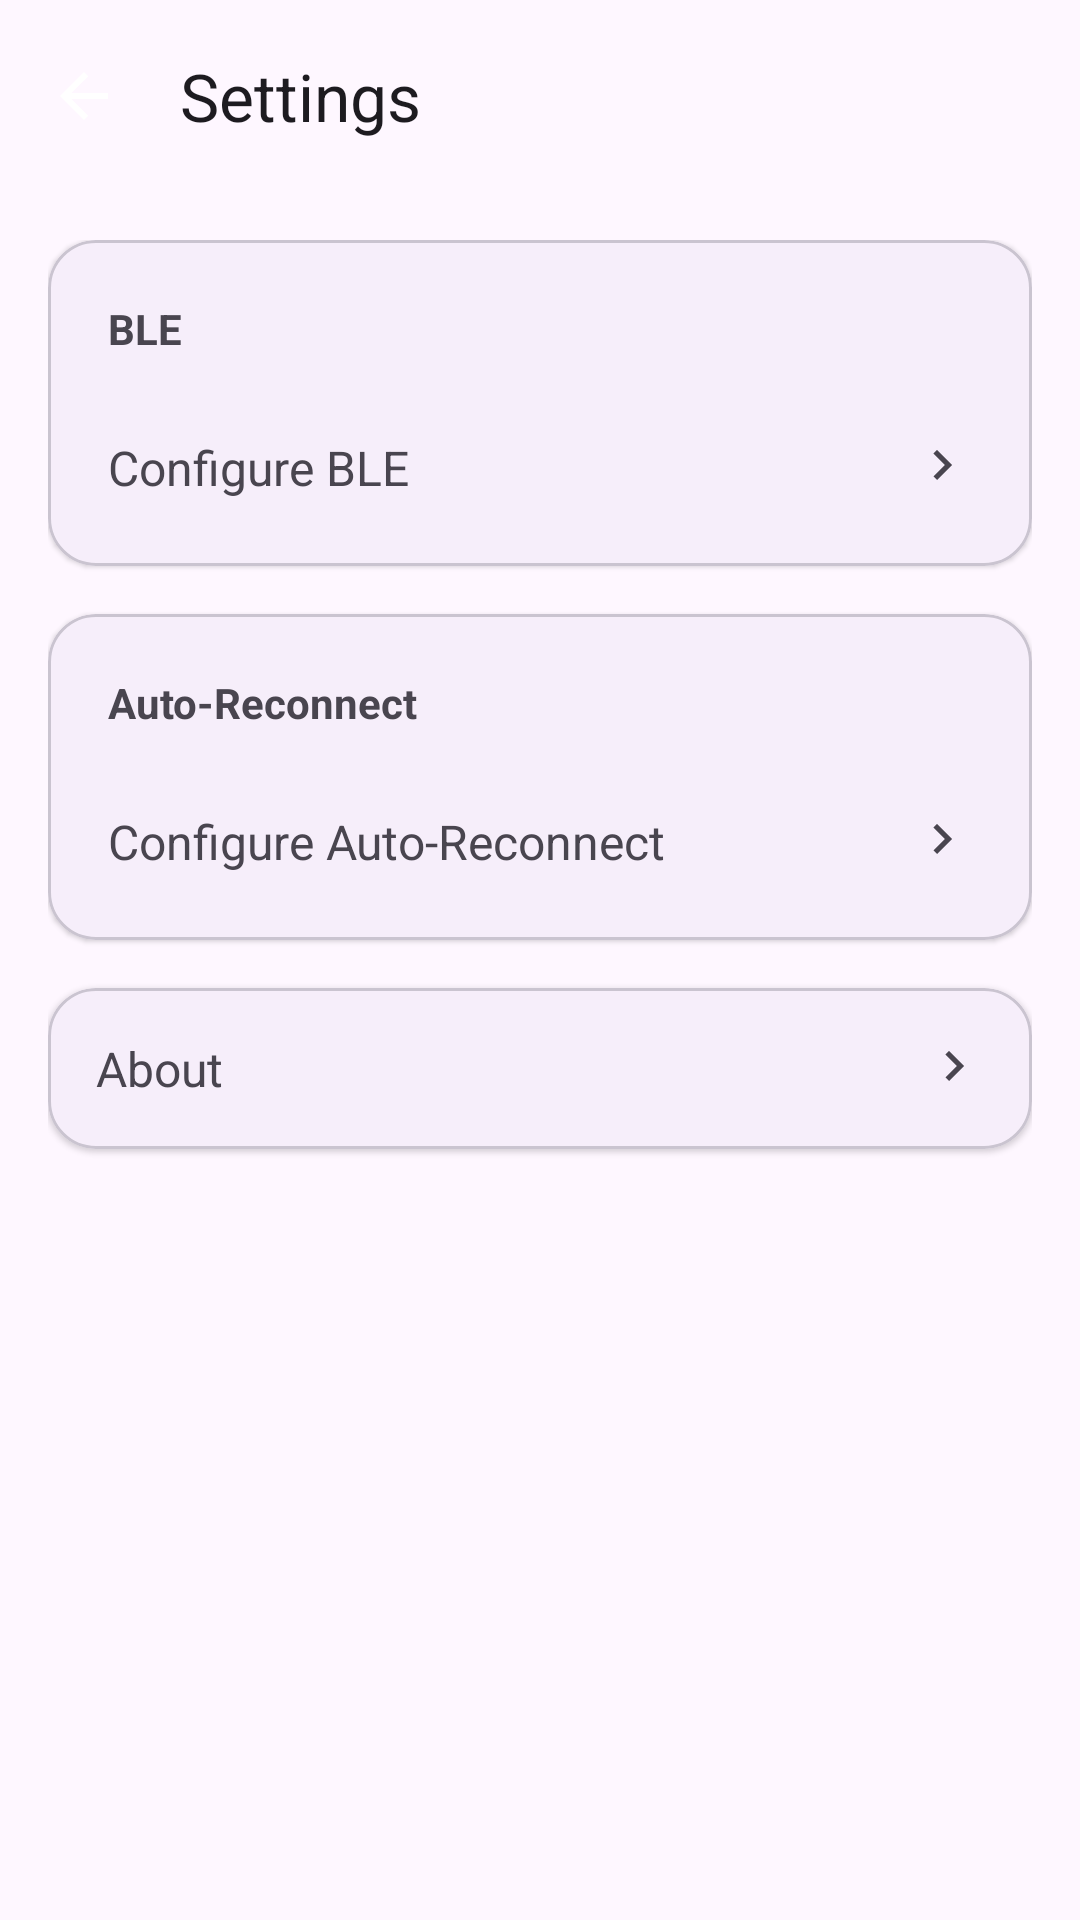

The Android layout XML behind this screen, and the referenced resources:
<!-- AndroidManifest.xml: application theme Theme.RemoteMotorController -->
<!-- res/layout/activity_settings.xml -->
<?xml version="1.0" encoding="utf-8"?>
<androidx.coordinatorlayout.widget.CoordinatorLayout xmlns:android="http://schemas.android.com/apk/res/android"
    xmlns:app="http://schemas.android.com/apk/res-auto"
    android:layout_width="match_parent" android:layout_height="match_parent">

    <com.google.android.material.appbar.MaterialToolbar
        android:id="@+id/topAppBar"
        android:layout_width="match_parent" android:layout_height="?attr/actionBarSize"
        app:title="Settings"
        app:navigationIcon="@drawable/ic_arrow_back" />

    <ScrollView
        android:layout_width="match_parent" android:layout_height="match_parent"
        android:paddingTop="?attr/actionBarSize"
        app:layout_behavior="@string/appbar_scrolling_view_behavior">

        <LinearLayout
            android:orientation="vertical" android:padding="16dp"
            android:layout_width="match_parent" android:layout_height="wrap_content">

            
            <com.google.android.material.card.MaterialCardView
                android:id="@+id/cardBle"
                android:layout_width="match_parent" android:layout_height="wrap_content"
                app:cardCornerRadius="16dp" app:cardElevation="1dp">

                <LinearLayout
                    android:orientation="vertical" android:padding="8dp"
                    android:layout_width="match_parent" android:layout_height="wrap_content">

                    <TextView
                        android:text="BLE" android:textStyle="bold" android:padding="12dp"
                        android:layout_width="match_parent" android:layout_height="wrap_content"/>

                    <LinearLayout
                        android:id="@+id/rowBleConfig"
                        android:orientation="horizontal"
                        android:paddingHorizontal="12dp" android:paddingVertical="14dp"
                        android:background="?attr/selectableItemBackground"
                        android:layout_width="match_parent" android:layout_height="wrap_content">
                        <TextView
                            android:text="Configure BLE" android:textSize="16sp"
                            android:layout_width="0dp" android:layout_height="wrap_content"
                            android:layout_weight="1"/>
                        <ImageView
                            android:src="@drawable/ic_chevron_right"
                            android:layout_width="20dp"
                            android:layout_height="20dp"
                            app:tint="?attr/colorOnSurfaceVariant" />
                    </LinearLayout>
                </LinearLayout>
            </com.google.android.material.card.MaterialCardView>

            <Space android:layout_width="0dp" android:layout_height="16dp"/>

            
            <com.google.android.material.card.MaterialCardView
                android:id="@+id/cardAR"
                android:layout_width="match_parent" android:layout_height="wrap_content"
                app:cardCornerRadius="16dp" app:cardElevation="1dp">

                <LinearLayout
                    android:orientation="vertical" android:padding="8dp"
                    android:layout_width="match_parent" android:layout_height="wrap_content">

                    <TextView
                        android:text="Auto-Reconnect" android:textStyle="bold" android:padding="12dp"
                        android:layout_width="match_parent" android:layout_height="wrap_content"/>

                    <LinearLayout
                        android:id="@+id/rowARConfig"
                        android:orientation="horizontal"
                        android:paddingHorizontal="12dp" android:paddingVertical="14dp"
                        android:background="?attr/selectableItemBackground"
                        android:layout_width="match_parent" android:layout_height="wrap_content">
                        <TextView
                            android:text="Configure Auto-Reconnect" android:textSize="16sp"
                            android:layout_width="0dp" android:layout_height="wrap_content"
                            android:layout_weight="1"/>
                        <ImageView
                            android:src="@drawable/ic_chevron_right"
                            android:layout_width="20dp"
                            android:layout_height="20dp"
                            app:tint="?attr/colorOnSurfaceVariant" />
                    </LinearLayout>
                </LinearLayout>
            </com.google.android.material.card.MaterialCardView>

            <Space android:layout_width="0dp" android:layout_height="16dp"/>

            
            <com.google.android.material.card.MaterialCardView
                android:layout_width="match_parent" android:layout_height="wrap_content"
                app:cardCornerRadius="16dp" app:cardElevation="1dp">

                <LinearLayout
                    android:id="@+id/rowAbout"
                    android:orientation="horizontal"
                    android:paddingHorizontal="16dp" android:paddingVertical="16dp"
                    android:background="?attr/selectableItemBackground"
                    android:layout_width="match_parent" android:layout_height="wrap_content">
                    <TextView
                        android:text="About" android:textSize="16sp"
                        android:layout_width="0dp" android:layout_height="wrap_content"
                        android:layout_weight="1"/>
                    <ImageView
                        android:src="@drawable/ic_chevron_right"
                        android:layout_width="20dp"
                        android:layout_height="20dp"
                        app:tint="?attr/colorOnSurfaceVariant" />
                </LinearLayout>
            </com.google.android.material.card.MaterialCardView>

            <Space android:layout_width="0dp" android:layout_height="24dp"/>
        </LinearLayout>
    </ScrollView>
</androidx.coordinatorlayout.widget.CoordinatorLayout>
<!-- resources referenced by this layout -->
<resources>
  <!-- drawable ic_arrow_back (drawable) -->
  <vector xmlns:android="http://schemas.android.com/apk/res/android"
      android:width="24dp" android:height="24dp"
      android:viewportWidth="24" android:viewportHeight="24">
      <path
          android:fillColor="@android:color/white"
          android:pathData="M20,11H7.83l5.59-5.59L12,4l-8,8 8,8 1.41-1.41L7.83,13H20v-2z"/>
  </vector>
  <!-- drawable ic_chevron_right (drawable) -->
  <?xml version="1.0" encoding="utf-8"?>
  <vector
      xmlns:android="http://schemas.android.com/apk/res/android"
      android:width="1dp"
      android:height="1dp"
      android:viewportHeight="24.0"
      android:viewportWidth="24.0">
      <path
          android:fillColor="@color/black"
          android:pathData="M10,6L8.59,7.41 13.17,12l-4.58,4.59L10,18l6,-6z"/>
  </vector>
  <style name="Theme.RemoteMotorController" parent="Base.Theme.RemoteMotorController" />
  <style name="Base.Theme.RemoteMotorController" parent="Theme.Material3.DayNight.NoActionBar">
          
          
      </style>
  <!-- not gathered from this repository: default colours our renderer supplied (Android Studio template values) -->
  <color name="black">#FF000000</color>
</resources>
